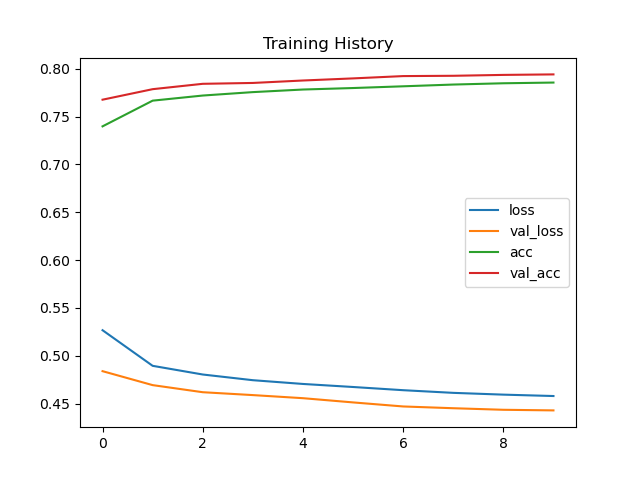

Data behind this chart, as committed beside it:
loss, val_loss, acc, val_acc
0.5268, 0.484, 0.7398, 0.7677
0.4895, 0.4694, 0.7667, 0.7787
0.4805, 0.462, 0.772, 0.7843
0.4745, 0.459, 0.7756, 0.7852
0.4706, 0.4557, 0.7783, 0.7877
0.4674, 0.4513, 0.7799, 0.7899
0.4641, 0.4471, 0.7817, 0.7923
0.4613, 0.4452, 0.7835, 0.7927
0.4594, 0.4436, 0.7848, 0.7936
0.458, 0.443, 0.7856, 0.7941
